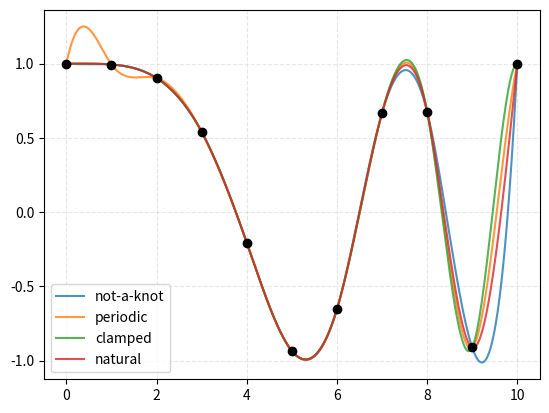

Write Python code to recreate this figure.
from scipy.interpolate import CubicSpline
import matplotlib.pyplot as plt
import numpy as np


x = np.linspace(0, 10, 11)
y = np.cos(-x**2/9.0)
y[-1] = y[0]  # make the sequence periodic
x_fine = np.linspace(0, 10, 1000)
bc_types = ['not-a-knot', 'periodic', 'clamped', 'natural']

for s in bc_types:
    f = CubicSpline(x, y, bc_type=s)
    plt.plot(x_fine, f(x_fine), '-', alpha=0.8, label=s)
    print(f(x_fine))


print(x)
print(y)
plt.plot(x, y, 'ko')
plt.grid(linestyle='--', alpha=0.3)
plt.legend()
plt.show()